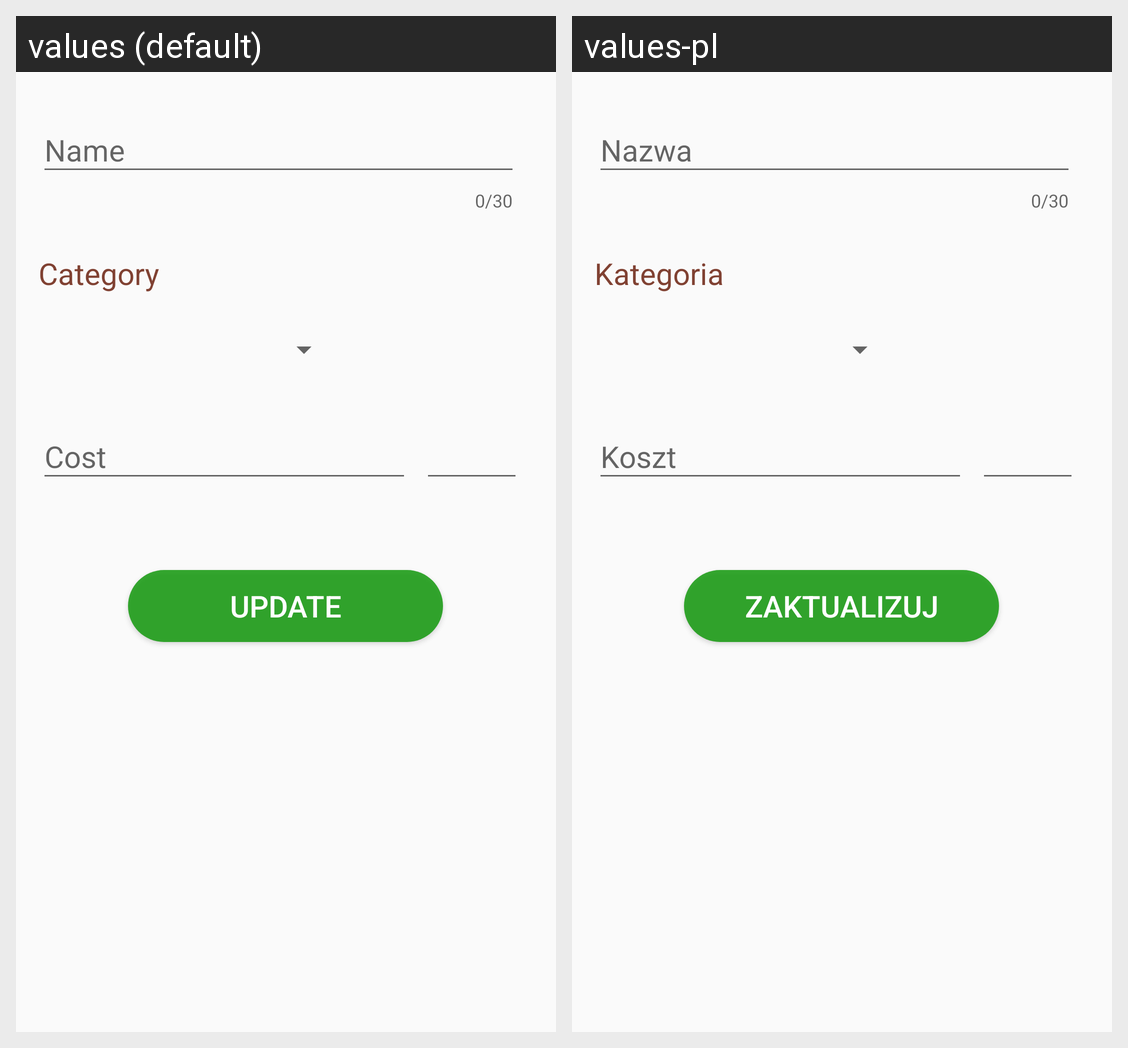

Here is an Android app screen in its default locale and in the app's own translations. Write out the translated-string differences for the strings that appear on this screen.
Android screen res/layout/activity_edit_wydatek.xml rendered under 2 locales, left to right: values (default), values-pl. Device: Nexus 5 (rendered at 1080×1920; each locale shown at half size, 540×960, under a caption strip naming it); theme AppTheme.
Strings drawn on this screen, with the default value and each locale's value (text and hints the layout hard-codes, and strings that could not be matched under every locale, appear in the picture but are not listed):

categorylabel
  values: Category
  values-pl: Kategoria

updatebuttonlabel
  values: Update
  values-pl: Zaktualizuj
